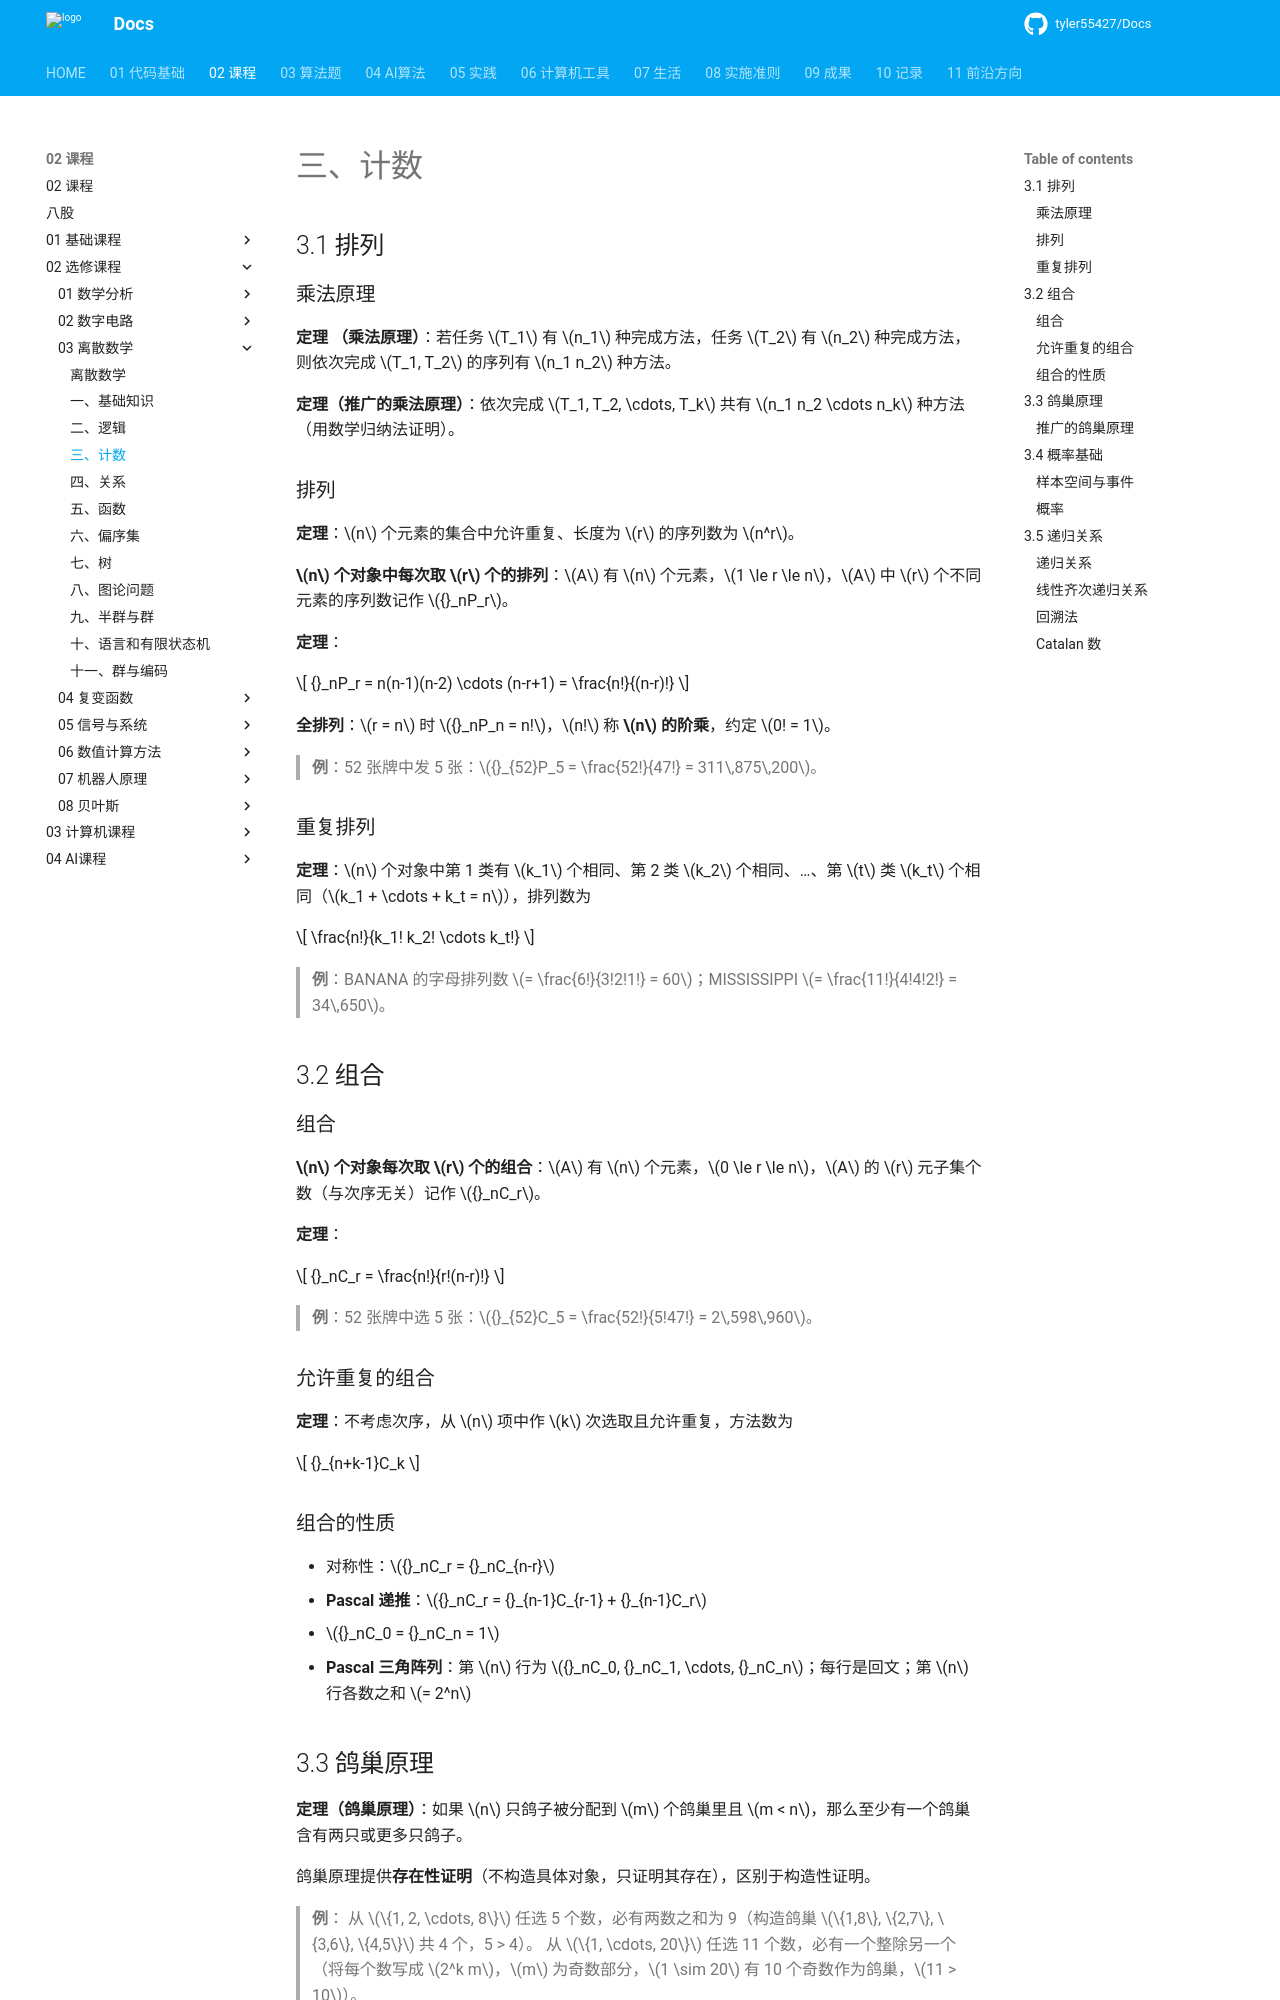

repository: tyler55427/Docs · page: 02_课程/02_选修课程/03_离散数学/03_计数/index.html · generator: mkdocs

# 三、计数

## 3.1 排列

### 乘法原理

**定理 （乘法原理）**：若任务 $T_1$ 有 $n_1$ 种完成方法，任务 $T_2$ 有 $n_2$ 种完成方法，则依次完成 $T_1, T_2$ 的序列有 $n_1 n_2$ 种方法。

**定理（推广的乘法原理）**：依次完成 $T_1, T_2, \cdots, T_k$ 共有 $n_1 n_2 \cdots n_k$ 种方法（用数学归纳法证明）。

### 排列

**定理**：$n$ 个元素的集合中允许重复、长度为 $r$ 的序列数为 $n^r$。

**$n$ 个对象中每次取 $r$ 个的排列**：$A$ 有 $n$ 个元素，$1 \le r \le n$，$A$ 中 $r$ 个不同元素的序列数记作 ${}_nP_r$。

**定理**：

$$
{}_nP_r = n(n-1)(n-2) \cdots (n-r+1) = \frac{n!}{(n-r)!}
$$

**全排列**：$r = n$ 时 ${}_nP_n = n!$，$n!$ 称 **$n$ 的阶乘**，约定 $0! = 1$。

> **例**：52 张牌中发 5 张：${}_{52}P_5 = \frac{52!}{47!} = 311\,875\,200$。

### 重复排列

**定理**：$n$ 个对象中第 1 类有 $k_1$ 个相同、第 2 类 $k_2$ 个相同、…、第 $t$ 类 $k_t$ 个相同（$k_1 + \cdots + k_t = n$），排列数为

$$
\frac{n!}{k_1! k_2! \cdots k_t!}
$$

> **例**：BANANA 的字母排列数 $= \frac{6!}{3!2!1!} = 60$；MISSISSIPPI $= \frac{11!}{4!4!2!} = 34\,650$。

## 3.2 组合

### 组合

**$n$ 个对象每次取 $r$ 个的组合**：$A$ 有 $n$ 个元素，$0 \le r \le n$，$A$ 的 $r$ 元子集个数（与次序无关）记作 ${}_nC_r$。

**定理**：

$$
{}_nC_r = \frac{n!}{r!(n-r)!}
$$

> **例**：52 张牌中选 5 张：${}_{52}C_5 = \frac{52!}{5!47!} = 2\,598\,960$。

### 允许重复的组合

**定理**：不考虑次序，从 $n$ 项中作 $k$ 次选取且允许重复，方法数为

$$
{}_{n+k-1}C_k
$$

### 组合的性质

- 对称性：${}_nC_r = {}_nC_{n-r}$
- **Pascal 递推**：${}_nC_r = {}_{n-1}C_{r-1} + {}_{n-1}C_r$
- ${}_nC_0 = {}_nC_n = 1$
- **Pascal 三角阵列**：第 $n$ 行为 ${}_nC_0, {}_nC_1, \cdots, {}_nC_n$；每行是回文；第 $n$ 行各数之和 $= 2^n$
